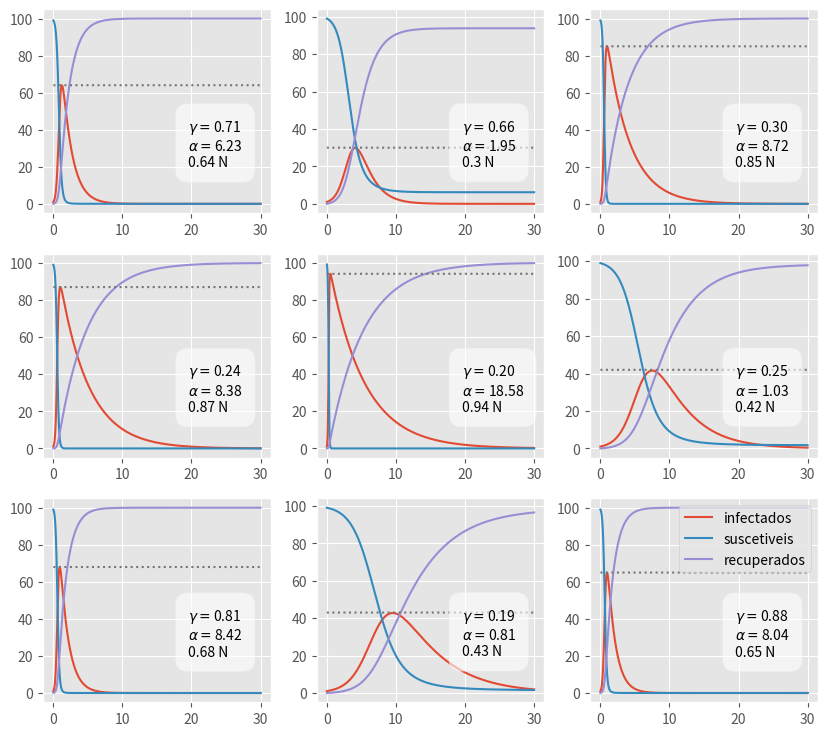

Write the Python code that produced this figure.
# coding=utf-8

import matplotlib.pyplot as plt
from scipy.integrate import odeint
import numpy as np

T = 30
t = np.arange(0, T, 0.001)
N = 1e02
r0 = 0
i0 = 1
s0 = N - (i0 + r0)
SIR0 = i0, s0, r0


def SIR(alpha, gamma, N=N):
    def modeloSIR(SIR, t, N=N):
        i, s, r = SIR[0], SIR[1], SIR[2]
        idot = ((alpha / N) * s - gamma) * i
        sdot = (-alpha / N) * s * i
        rdot = gamma * i
        return [idot, sdot, rdot]

    return odeint(modeloSIR, SIR0, t)


alpha_gamma_to_fit = [
    1.65,
    2.20,
    2.95,
    3.90,
    5.30,
    7.50,
    11.40,
    14.70,
    19.90,
    29.05,
    48.80,
    114.60,
]

fraction = [0.10, 0.20, 0.30, 0.40, 0.50, 0.60, 0.70, 0.75, 0.80, 0.85, 0.90, 0.95]

estimate = np.poly1d(np.polyfit(fraction, alpha_gamma_to_fit, 25))

fraction_random = [
    [round(np.random.uniform(0.1, 0.95), 2) for _ in range(3)],
    [round(np.random.uniform(0.1, 0.95), 2) for _ in range(3)],
    [round(np.random.uniform(0.1, 0.95), 2) for _ in range(3)],
]


def h_line(a, parametro):
    return np.full(a.shape, parametro)


plt.style.use("ggplot")

fig, axs = plt.subplots(3, 3, figsize=(10, 9))

gammas = [
    [round(np.random.rand(), 2) for _ in range(3)],
    [round(np.random.rand(), 2) for _ in range(3)],
    [round(np.random.rand(), 2) for _ in range(3)],
]

alphas = [
    [
        round(gammas[0][i] * round(estimate(fraction_random[0][i]), 2), 2)
        for i in range(len(gammas[0]))
    ],
    [
        round(gammas[1][i] * round(estimate(fraction_random[1][i]), 2), 2)
        for i in range(len(gammas[1]))
    ],
    [
        round(gammas[2][i] * round(estimate(fraction_random[2][i]), 2), 2)
        for i in range(len(gammas[2]))
    ],
]

for i in range(3):
    for j in range(3):
        axs[i, j].plot(t, SIR(alphas[i][j], gammas[i][j]))
        axs[i, j].annotate(
            r"$\gamma =$"
            + f"{gammas[i][j]:.2f}\n"
            + r"$\alpha =$"
            + f"{alphas[i][j]:.2f}\n"
            + f"{fraction_random[i][j]} N",
            (T*0.65, N*0.2),
            bbox=dict(boxstyle='round,pad=0.9', fc='white', alpha=0.6),
        )
        axs[i, j].plot(t, h_line(t, N * fraction_random[i][j]), ls="dotted")


plt.legend(["infectados", "suscetiveis", "recuperados"], loc="upper right")


plt.show()
